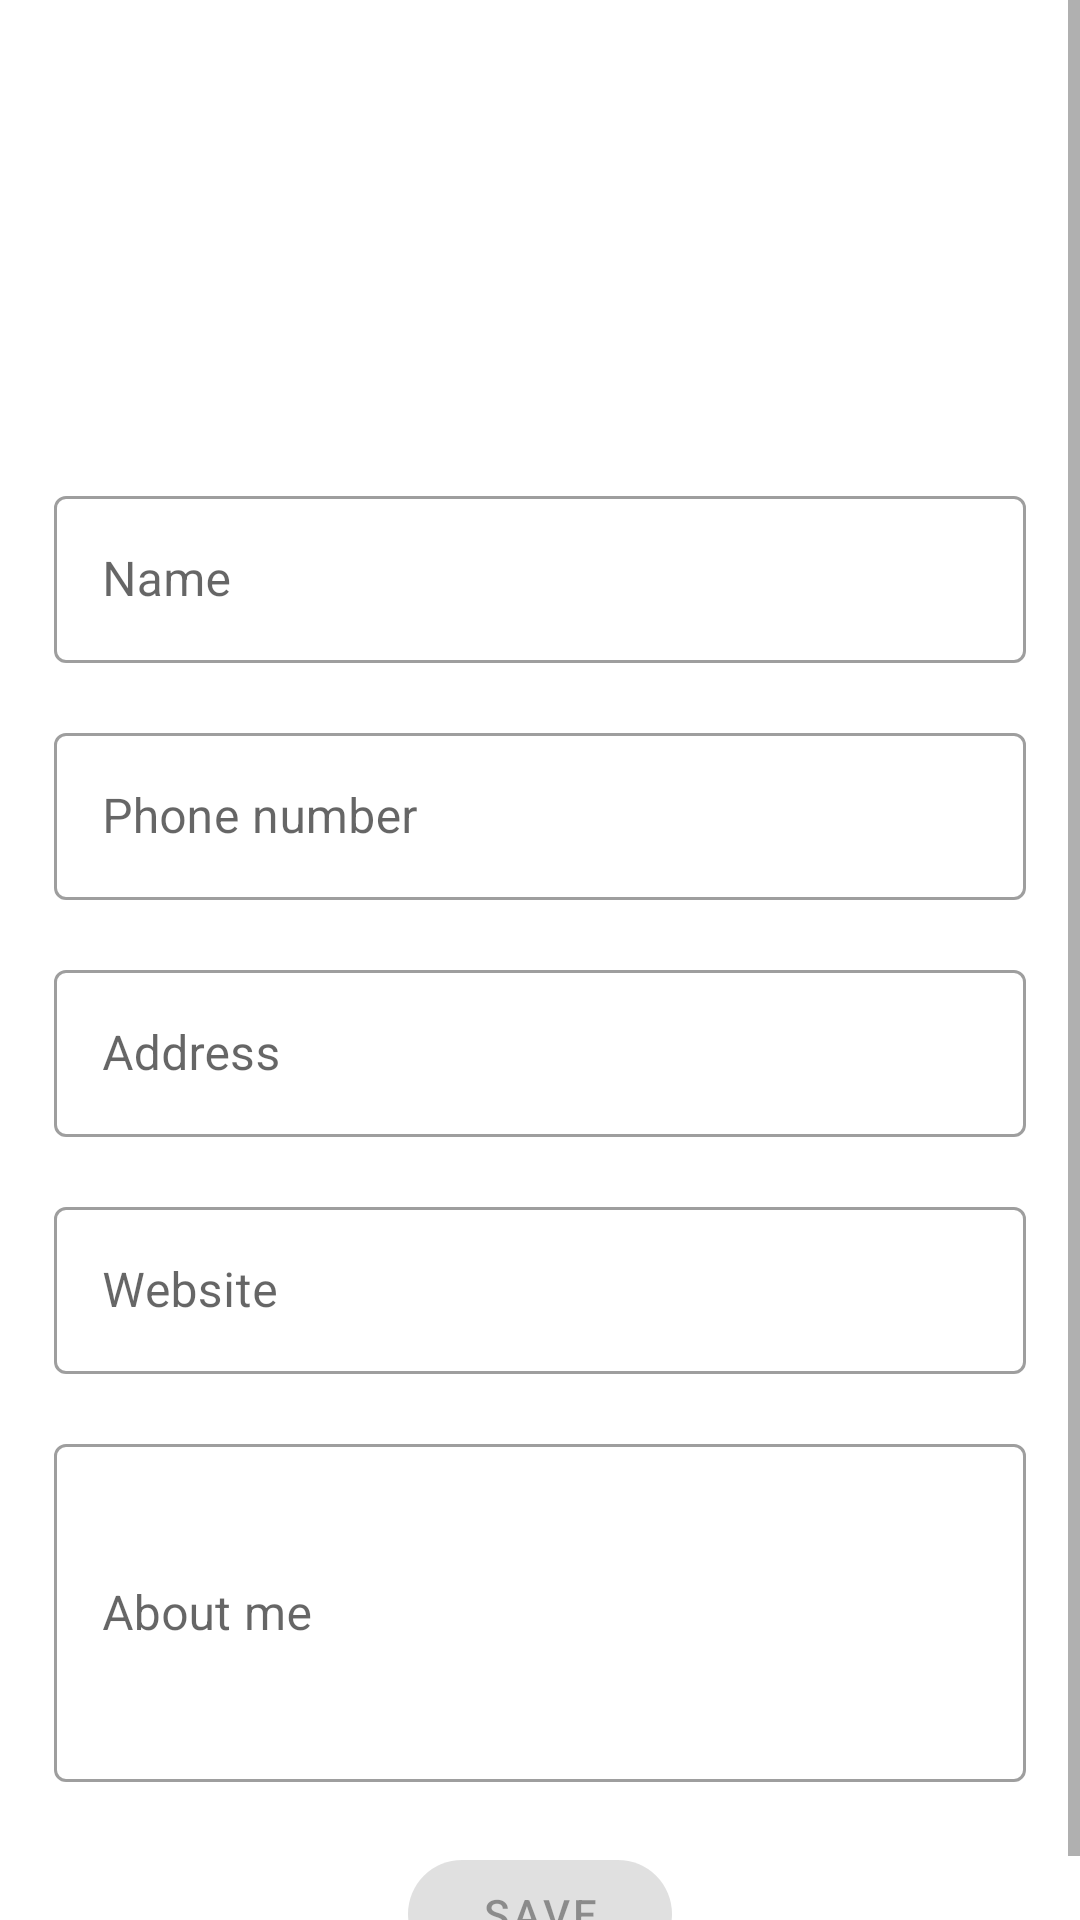

Write the Android layout XML for this screen, with the resource values it uses.
<!-- AndroidManifest.xml: application theme AppTheme -->
<!-- res/layout/activity_add_neighbour.xml -->
<?xml version="1.0" encoding="utf-8"?>
<ScrollView xmlns:android="http://schemas.android.com/apk/res/android"
    xmlns:app="http://schemas.android.com/apk/res-auto"
    xmlns:tools="http://schemas.android.com/tools"
    android:layout_width="match_parent"
    android:layout_height="wrap_content"
    android:scrollbars="vertical"
    tools:context=".ui.neighbour_add.AddNeighbourActivity">

    <android.support.constraint.ConstraintLayout xmlns:android="http://schemas.android.com/apk/res/android"
        xmlns:app="http://schemas.android.com/apk/res-auto"
        xmlns:tools="http://schemas.android.com/tools"
        android:layout_width="match_parent"
        android:layout_height="match_parent"
        tools:context=".ui.neighbour_add.AddNeighbourActivity">

        <LinearLayout
            android:layout_width="match_parent"
            android:layout_height="wrap_content"
            android:orientation="vertical"
            android:layout_marginStart="18dp"
            android:layout_marginEnd="18dp"
            app:layout_constraintStart_toStartOf="parent"
            app:layout_constraintTop_toTopOf="parent">

            <ImageView
                android:id="@+id/avatar"
                android:layout_width="100dp"
                android:layout_height="100dp"
                android:layout_marginTop="40dp"
                android:layout_gravity="center_horizontal"/>

            <android.support.design.widget.TextInputLayout
                android:id="@+id/nameLyt"
                style="@style/Widget.MaterialComponents.TextInputLayout.OutlinedBox"
                android:layout_width="match_parent"
                android:layout_height="wrap_content"
                android:layout_marginTop="20dp">

                <android.support.design.widget.TextInputEditText
                    android:id="@+id/name"
                    android:layout_width="match_parent"
                    android:layout_height="wrap_content"
                    android:ems="10"
                    android:hint="Name"
                    android:inputType="textPersonName" />
            </android.support.design.widget.TextInputLayout>

            <android.support.design.widget.TextInputLayout
                android:id="@+id/phoneNumberLyt"
                style="@style/Widget.MaterialComponents.TextInputLayout.OutlinedBox"
                android:layout_width="match_parent"
                android:layout_height="wrap_content"
                android:layout_marginTop="18dp">

                <android.support.design.widget.TextInputEditText
                    android:id="@+id/phoneNumber"
                    android:layout_width="match_parent"
                    android:layout_height="wrap_content"
                    android:ems="10"
                    android:hint="Phone number"
                    android:inputType="phone" />
            </android.support.design.widget.TextInputLayout>

            <android.support.design.widget.TextInputLayout
                android:id="@+id/addressLyt"
                style="@style/Widget.MaterialComponents.TextInputLayout.OutlinedBox"
                android:layout_width="match_parent"
                android:layout_height="wrap_content"
                android:layout_marginTop="18dp">

                <android.support.design.widget.TextInputEditText
                    android:id="@+id/address"
                    android:layout_width="match_parent"
                    android:layout_height="wrap_content"
                    android:ems="10"
                    android:hint="Address"
                    android:inputType="text" />
            </android.support.design.widget.TextInputLayout>



            <android.support.design.widget.TextInputLayout
                android:id="@+id/webSiteLyt"
                style="@style/Widget.MaterialComponents.TextInputLayout.OutlinedBox"
                android:layout_width="match_parent"
                android:layout_height="wrap_content"
                android:layout_marginTop="18dp">

                <android.support.design.widget.TextInputEditText
                    android:id="@+id/webSite"
                    android:layout_width="match_parent"
                    android:layout_height="wrap_content"
                    android:ems="10"
                    android:hint="Website"
                    android:inputType="text" />
            </android.support.design.widget.TextInputLayout>


            <android.support.design.widget.TextInputLayout
                android:id="@+id/aboutMeLyt"
                style="@style/Widget.MaterialComponents.TextInputLayout.OutlinedBox"
                android:layout_width="match_parent"
                android:layout_height="wrap_content"
                android:layout_marginTop="18dp">

                <android.support.design.widget.TextInputEditText
                    android:id="@+id/aboutMe"
                    android:layout_width="match_parent"
                    android:layout_height="wrap_content"
                    android:lines="4"
                    android:minLines="4"
                    android:ems="10"
                    android:hint="About me"
                    android:inputType="textMultiLine" />
            </android.support.design.widget.TextInputLayout>

            <android.support.design.button.MaterialButton
                android:id="@+id/create"
                style="@style/Widget.MaterialComponents.Button"
                android:layout_width="wrap_content"
                android:layout_height="wrap_content"
                android:enabled="false"
                android:layout_gravity="center"
                app:cornerRadius="20dp"
                android:layout_marginTop="20dp"
                android:text="Save"/>

        </LinearLayout>

    </android.support.constraint.ConstraintLayout>

</ScrollView>
<!-- resources referenced by this layout -->
<resources>
  <style name="AppTheme" parent="Theme.MaterialComponents.Light.DarkActionBar">
          
          <item name="android:colorPrimary">@color/colorPrimary</item>
          <item name="colorPrimaryDark">@color/colorPrimaryDark</item>
          <item name="colorAccent">@color/colorAccent</item>
      </style>
  <color name="colorPrimary">#03A9F4</color>
  <color name="colorPrimaryDark">#0287c3</color>
  <color name="colorAccent">#FF80AB</color>
</resources>
